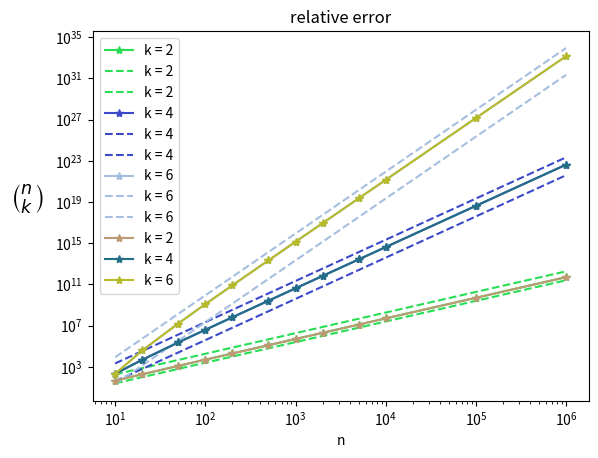

Write Python code to recreate this figure.
# -*- coding: utf-8 -*-
"""
Created on Wed Nov 27 19:49:45 2024

[redacted]
"""

import math
import numpy as np
import matplotlib.pyplot as plt

n_choose_k = math.comb


def n_choose_k_vs_Stirling(n, k):
    
    exact      = n_choose_k(n,k)
    
    #log for numerical issues
    approx_low = np.exp(k+ k*np.log(n)- k*np.log(k))
    approx_hig = np.exp(   k*np.log(n)- k*np.log(k))
    #approx = ((n/k)**k)/k_fac
    
    return exact, approx_hig, approx_low 


K = [2, 4, 6]
N = [10, 20, 50, 100, 200, 500, 1000, 2000, 5000, 10000, 100000,\
     int(1e+6)]

N_choose_K_vs_Stirling = lambda N, k: [n_choose_k_vs_Stirling(n, k) for n in N]



for k in K:
    col    = np.random.uniform(0,1,3)
    Result = np.array(N_choose_K_vs_Stirling(N,k))
    plt.plot(N, Result[:,0], '*-', label = 'k = ' + str(k), c = col)
    plt.plot(N, Result[:,1], '--', label = 'k = ' + str(k), c = col)
    plt.plot(N, Result[:,2], '--', label = 'k = ' + str(k), c = col)
    
plt.title(r"$\star$- : exact" +'\n'+ "--: Stirling's approximation" )
plt.legend()
plt.xscale('log')
plt.yscale('log')
plt.xlabel('n')
plt.ylabel(r'$\binom{n}{k}$', rotation = 0, fontsize = 18, labelpad = 20)
plt.show()


for k in K:
    col    = np.random.uniform(0,1,3)
    Result = np.array(N_choose_K_vs_Stirling(N,k))
    rel    = (Result[:,1] - Result[:,0])/Result[:,1]
    plt.plot(N, Result[:,0], '*-', label = 'k = ' + str(k), c = col)
    
plt.title(r"relative error" )
plt.legend()
plt.xscale('log')
plt.yscale('log')
plt.xlabel('n')
plt.show()